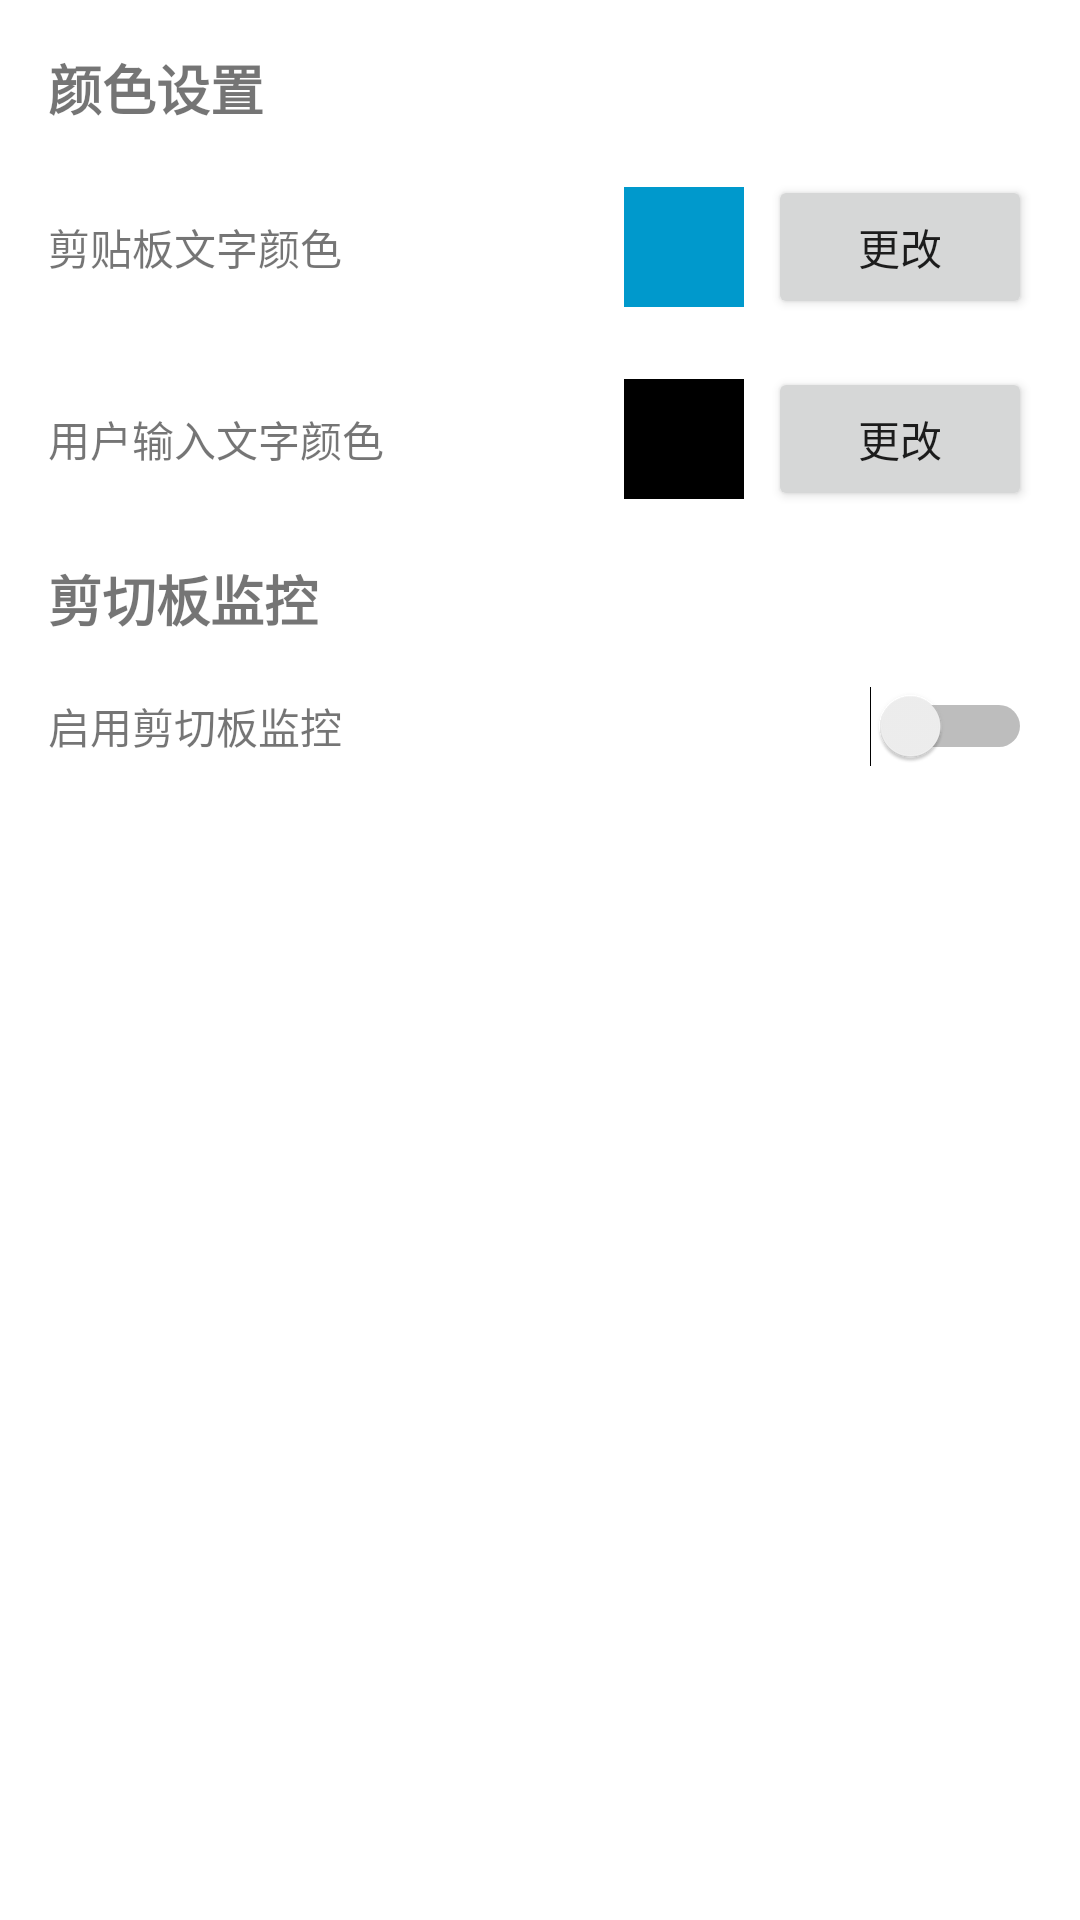

Write the Android layout XML for this screen, with the resource values it uses.
<!-- AndroidManifest.xml: application theme Theme.ClipboardNotes -->
<!-- res/layout/activity_settings.xml -->
<?xml version="1.0" encoding="utf-8"?>
<LinearLayout xmlns:android="http://schemas.android.com/apk/res/android"
    android:layout_width="match_parent"
    android:layout_height="match_parent"
    android:orientation="vertical"
    android:padding="16dp">

    <TextView
        android:layout_width="match_parent"
        android:layout_height="wrap_content"
        android:text="@string/color_settings"
        android:textSize="18sp"
        android:textStyle="bold"
        android:layout_marginBottom="16dp" />

    <LinearLayout
        android:layout_width="match_parent"
        android:layout_height="wrap_content"
        android:orientation="horizontal"
        android:gravity="center_vertical"
        android:layout_marginBottom="16dp">

        <TextView
            android:layout_width="0dp"
            android:layout_height="wrap_content"
            android:layout_weight="1"
            android:text="@string/clipboard_text_color" />

        <View
            android:id="@+id/viewClipboardColorPreview"
            android:layout_width="40dp"
            android:layout_height="40dp"
            android:layout_marginEnd="8dp"
            android:background="@android:color/holo_blue_dark" />

        <Button
            android:id="@+id/btnClipboardColor"
            android:layout_width="wrap_content"
            android:layout_height="wrap_content"
            android:text="@string/change_color" />

    </LinearLayout>

    <LinearLayout
        android:layout_width="match_parent"
        android:layout_height="wrap_content"
        android:orientation="horizontal"
        android:gravity="center_vertical">

        <TextView
            android:layout_width="0dp"
            android:layout_height="wrap_content"
            android:layout_weight="1"
            android:text="@string/user_input_text_color" />

        <View
            android:id="@+id/viewUserInputColorPreview"
            android:layout_width="40dp"
            android:layout_height="40dp"
            android:layout_marginEnd="8dp"
            android:background="@android:color/black" />

        <Button
            android:id="@+id/btnUserInputColor"
            android:layout_width="wrap_content"
            android:layout_height="wrap_content"
            android:text="@string/change_color" />

    </LinearLayout>

    <TextView
        android:layout_width="match_parent"
        android:layout_height="wrap_content"
        android:text="剪切板监控"
        android:textSize="18sp"
        android:textStyle="bold"
        android:layout_marginTop="16dp"
        android:layout_marginBottom="16dp" />

    <LinearLayout
        android:layout_width="match_parent"
        android:layout_height="wrap_content"
        android:orientation="horizontal"
        android:gravity="center_vertical">

        <TextView
            android:layout_width="0dp"
            android:layout_height="wrap_content"
            android:layout_weight="1"
            android:text="启用剪切板监控" />

        <Switch
            android:id="@+id/switchClipboardMonitor"
            android:layout_width="wrap_content"
            android:layout_height="wrap_content" />

    </LinearLayout>

</LinearLayout>
<!-- resources referenced by this layout -->
<resources>
  <string name="change_color">更改</string>
  <string name="clipboard_text_color">剪贴板文字颜色</string>
  <string name="color_settings">颜色设置</string>
  <string name="user_input_text_color">用户输入文字颜色</string>
  <style name="Theme.ClipboardNotes" parent="Theme.MaterialComponents.DayNight.DarkActionBar">
          <item name="colorPrimary">@color/purple_500</item>
          <item name="colorPrimaryVariant">@color/purple_700</item>
          <item name="colorOnPrimary">@color/white</item>
          <item name="colorSecondary">@color/teal_200</item>
          <item name="colorSecondaryVariant">@color/teal_700</item>
          <item name="colorOnSecondary">@color/black</item>
          <item name="android:statusBarColor">?attr/colorPrimaryVariant</item>
      </style>
  <!-- not gathered from this repository: default colours our renderer supplied (Android Studio template values) -->
  <color name="purple_500">#FF6200EE</color>
  <color name="purple_700">#FF3700B3</color>
  <color name="teal_200">#FF03DAC5</color>
  <color name="teal_700">#FF018786</color>
  <color name="black">#FF000000</color>
  <color name="white">#FFFFFFFF</color>
</resources>
